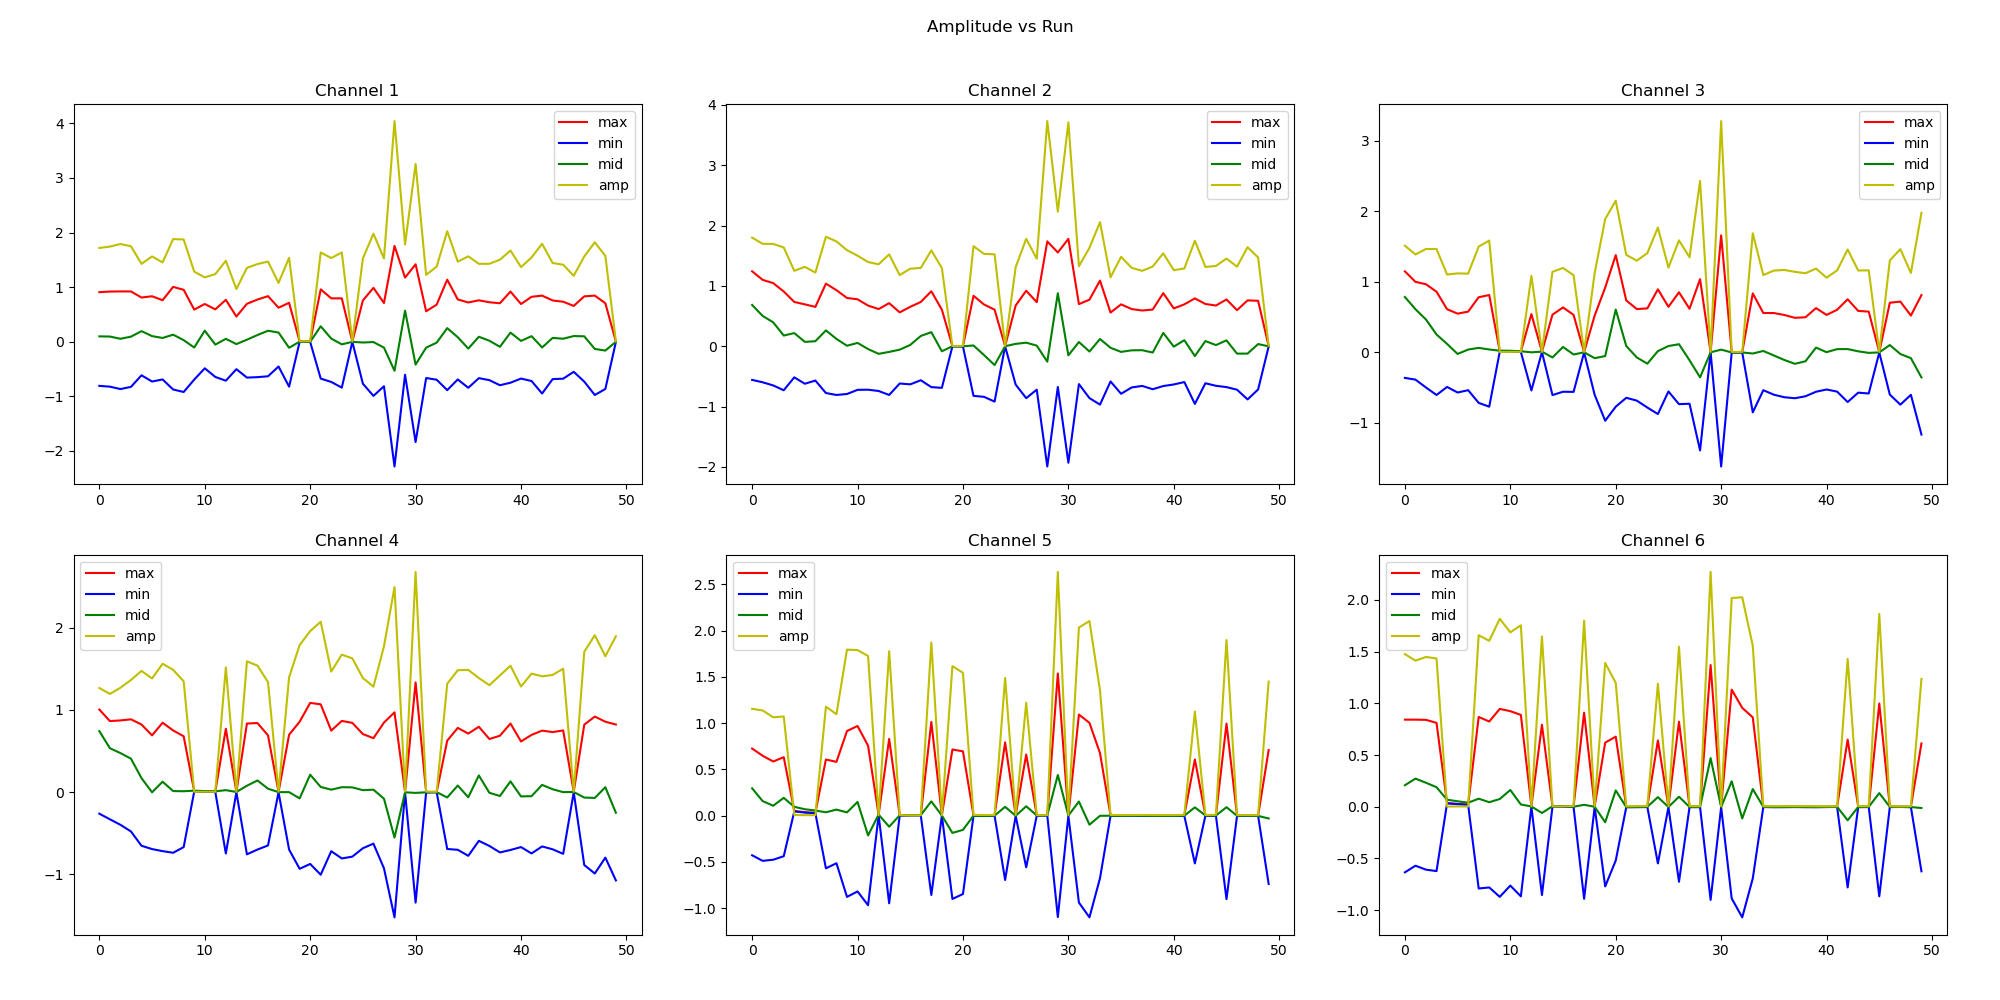

The file beside this chart, header and first rows:
max1, min1, mid1, amp1, max2, min2, mid2, amp2, max3, min3, mid3, amp3, max4, min4, mid4, amp4, max5, min5, mid5, amp5, max6, min6, mid6, amp6
0.907, -0.81, 0.097, 1.717, 1.242, -0.558, 0.684, 1.8, 1.147, -0.364, 0.783, 1.511, 1.004, -0.262, 0.742, 1.266, 0.724, -0.43, 0.294, 1.154, 0.842, -0.634, 0.208, 1.476
0.918, -0.824, 0.094, 1.742, 1.1, -0.598, 0.502, 1.698, 0.998, -0.388, 0.61, 1.386, 0.864, -0.33, 0.534, 1.194, 0.646, -0.49, 0.156, 1.136, 0.842, -0.57, 0.272, 1.412
0.921, -0.868, 0.053, 1.789, 1.046, -0.65, 0.396, 1.696, 0.964, -0.5, 0.464, 1.464, 0.872, -0.397, 0.475, 1.269, 0.584, -0.478, 0.106, 1.062, 0.84, -0.608, 0.232, 1.448
0.92, -0.828, 0.092, 1.748, 0.907, -0.73, 0.177, 1.637, 0.858, -0.606, 0.252, 1.464, 0.885, -0.478, 0.407, 1.363, 0.631, -0.44, 0.191, 1.071, 0.811, -0.622, 0.189, 1.433
0.809, -0.616, 0.193, 1.425, 0.734, -0.516, 0.218, 1.25, 0.61, -0.492, 0.118, 1.102, 0.822, -0.652, 0.17, 1.474, 0.05, 0.044, 0.094, 0.006, 0.035, 0.033, 0.068, 0.002
0.832, -0.73, 0.102, 1.562, 0.694, -0.622, 0.072, 1.316, 0.547, -0.571, -0.024, 1.118, 0.69, -0.692, -0.002, 1.382, 0.036, 0.032, 0.068, 0.004, 0.028, 0.025, 0.053, 0.003
0.76, -0.692, 0.068, 1.452, 0.652, -0.569, 0.083, 1.221, 0.576, -0.538, 0.038, 1.114, 0.844, -0.717, 0.127, 1.561, 0.029, 0.025, 0.054, 0.004, 0.021, 0.018, 0.039, 0.003
1.004, -0.876, 0.128, 1.88, 1.038, -0.776, 0.262, 1.814, 0.78, -0.718, 0.062, 1.498, 0.75, -0.737, 0.013, 1.487, 0.606, -0.571, 0.035, 1.177, 0.868, -0.79, 0.078, 1.658
0.95, -0.922, 0.028, 1.872, 0.929, -0.808, 0.121, 1.737, 0.811, -0.772, 0.039, 1.583, 0.679, -0.668, 0.011, 1.347, 0.58, -0.516, 0.064, 1.096, 0.824, -0.78, 0.044, 1.604
0.588, -0.695, -0.107, 1.283, 0.8, -0.792, 0.008, 1.592, 0.013, 0.009, 0.022, 0.004, 0.011, 0.007, 0.018, 0.004, 0.914, -0.88, 0.034, 1.794, 0.946, -0.871, 0.075, 1.817
0.69, -0.488, 0.202, 1.178, 0.778, -0.723, 0.055, 1.501, 0.013, 0.008, 0.021, 0.005, 0.009, 0.004, 0.013, 0.005, 0.968, -0.821, 0.147, 1.789, 0.924, -0.762, 0.162, 1.686
0.592, -0.646, -0.054, 1.238, 0.674, -0.721, -0.047, 1.395, 0.01, 0.004, 0.014, 0.006, 0.007, 0.003, 0.01, 0.004, 0.755, -0.97, -0.215, 1.725, 0.888, -0.866, 0.022, 1.754
0.767, -0.715, 0.052, 1.482, 0.616, -0.742, -0.126, 1.358, 0.541, -0.542, -0.001, 1.083, 0.77, -0.746, 0.024, 1.516, 0.007, 0.003, 0.01, 0.004, 0.004, -0.001, 0.003, 0.005
0.46, -0.504, -0.044, 0.964, 0.714, -0.808, -0.094, 1.522, 0.007, 0.002, 0.009, 0.005, 0.003, -0.001, 0.002, 0.004, 0.828, -0.949, -0.121, 1.777, 0.793, -0.853, -0.06, 1.646
0.694, -0.658, 0.036, 1.352, 0.561, -0.618, -0.057, 1.179, 0.533, -0.607, -0.074, 1.14, 0.834, -0.756, 0.078, 1.59, 0.004, -0.001, 0.003, 0.005, 0.004, 0.001, 0.005, 0.003
0.772, -0.65, 0.122, 1.422, 0.653, -0.632, 0.021, 1.285, 0.635, -0.56, 0.075, 1.195, 0.84, -0.698, 0.142, 1.538, 0.003, 0.001, 0.004, 0.002, 0.005, 0.001, 0.006, 0.004
0.834, -0.634, 0.2, 1.468, 0.734, -0.564, 0.17, 1.298, 0.53, -0.562, -0.032, 1.092, 0.69, -0.648, 0.042, 1.338, 0.004, 0.001, 0.005, 0.003, 0.003, -0.003, 0.0, 0.006
0.622, -0.455, 0.167, 1.077, 0.911, -0.678, 0.233, 1.589, 0.002, -0.003, -0.001, 0.005, 0.003, -0.003, 0.0, 0.006, 1.012, -0.859, 0.153, 1.871, 0.909, -0.89, 0.019, 1.799
0.712, -0.824, -0.112, 1.536, 0.606, -0.69, -0.084, 1.296, 0.519, -0.603, -0.084, 1.122, 0.698, -0.698, 0.0, 1.396, 0.002, -0.002, 0.0, 0.004, 0.002, -0.002, 0.0, 0.004
0.003, -0.003, 0.0, 0.006, 0.002, -0.002, 0.0, 0.004, 0.917, -0.971, -0.054, 1.888, 0.856, -0.932, -0.076, 1.788, 0.714, -0.902, -0.188, 1.616, 0.62, -0.77, -0.15, 1.39
0.003, -0.005, -0.002, 0.008, 0.002, -0.004, -0.002, 0.006, 1.377, -0.772, 0.605, 2.149, 1.085, -0.873, 0.212, 1.958, 0.694, -0.849, -0.155, 1.543, 0.678, -0.52, 0.158, 1.198
0.958, -0.676, 0.282, 1.634, 0.836, -0.823, 0.013, 1.659, 0.734, -0.646, 0.088, 1.38, 1.067, -1.004, 0.063, 2.071, 0.002, -0.004, -0.002, 0.006, 0.0, -0.004, -0.004, 0.004
0.794, -0.738, 0.056, 1.532, 0.692, -0.839, -0.147, 1.531, 0.612, -0.686, -0.074, 1.298, 0.748, -0.718, 0.03, 1.466, 0.001, -0.005, -0.004, 0.006, 0.002, -0.004, -0.002, 0.006
0.793, -0.842, -0.049, 1.635, 0.606, -0.918, -0.312, 1.524, 0.622, -0.784, -0.162, 1.406, 0.866, -0.806, 0.06, 1.672, 0.002, -0.003, -0.001, 0.005, 0.003, -0.003, 0.0, 0.006
0.001, -0.004, -0.003, 0.005, 0.002, -0.002, 0.0, 0.004, 0.892, -0.876, 0.016, 1.768, 0.842, -0.784, 0.058, 1.626, 0.791, -0.697, 0.094, 1.488, 0.641, -0.548, 0.093, 1.189
0.755, -0.77, -0.015, 1.525, 0.675, -0.636, 0.039, 1.311, 0.644, -0.556, 0.088, 1.2, 0.706, -0.682, 0.024, 1.388, 0.001, -0.004, -0.003, 0.005, 0.002, -0.004, -0.002, 0.006
0.986, -0.993, -0.007, 1.979, 0.92, -0.861, 0.059, 1.781, 0.85, -0.736, 0.114, 1.586, 0.656, -0.626, 0.03, 1.282, 0.66, -0.56, 0.1, 1.22, 0.822, -0.725, 0.097, 1.547
0.708, -0.817, -0.109, 1.525, 0.73, -0.72, 0.01, 1.45, 0.616, -0.73, -0.114, 1.346, 0.846, -0.926, -0.08, 1.772, 0.003, -0.002, 0.001, 0.005, 0.002, -0.004, -0.002, 0.006
1.754, -2.287, -0.533, 4.041, 1.738, -1.994, -0.256, 3.732, 1.036, -1.392, -0.356, 2.428, 0.97, -1.522, -0.552, 2.492, 0.003, -0.001, 0.002, 0.004, 0.002, -0.004, -0.002, 0.006
1.174, -0.606, 0.568, 1.78, 1.554, -0.676, 0.878, 2.23, 0.002, -0.003, -0.001, 0.005, 0.002, -0.004, -0.002, 0.006, 1.536, -1.098, 0.438, 2.634, 1.37, -0.9, 0.47, 2.27
1.418, -1.838, -0.42, 3.256, 1.78, -1.931, -0.151, 3.711, 1.657, -1.62, 0.037, 3.277, 1.334, -1.343, -0.009, 2.677, 0.003, -0.003, 0.0, 0.006, 0.002, -0.004, -0.002, 0.006
0.557, -0.666, -0.109, 1.223, 0.698, -0.628, 0.07, 1.326, 0.001, -0.004, -0.003, 0.005, 0.002, -0.004, -0.002, 0.006, 1.092, -0.941, 0.151, 2.033, 1.132, -0.886, 0.246, 2.018
0.679, -0.697, -0.018, 1.376, 0.772, -0.86, -0.088, 1.632, 0.001, -0.004, -0.003, 0.005, 0.002, -0.002, 0.0, 0.004, 1.002, -1.101, -0.099, 2.103, 0.956, -1.069, -0.113, 2.025
1.136, -0.888, 0.248, 2.024, 1.088, -0.968, 0.12, 2.056, 0.834, -0.852, -0.018, 1.686, 0.626, -0.691, -0.065, 1.317, 0.675, -0.678, -0.003, 1.353, 0.864, -0.693, 0.171, 1.557
0.774, -0.692, 0.082, 1.466, 0.558, -0.584, -0.026, 1.142, 0.556, -0.538, 0.018, 1.094, 0.781, -0.701, 0.08, 1.482, 0.002, -0.004, -0.002, 0.006, 0.002, -0.003, -0.001, 0.005
0.718, -0.845, -0.127, 1.563, 0.694, -0.788, -0.094, 1.482, 0.556, -0.602, -0.046, 1.158, 0.712, -0.774, -0.062, 1.486, 0.001, -0.004, -0.003, 0.005, 0.001, -0.004, -0.003, 0.005
0.758, -0.668, 0.09, 1.426, 0.616, -0.684, -0.068, 1.3, 0.528, -0.638, -0.11, 1.166, 0.795, -0.592, 0.203, 1.387, 0.002, -0.003, -0.001, 0.005, 0.002, -0.004, -0.002, 0.006
0.722, -0.705, 0.017, 1.427, 0.592, -0.658, -0.066, 1.25, 0.488, -0.652, -0.164, 1.14, 0.646, -0.654, -0.008, 1.3, 0.002, -0.004, -0.002, 0.006, 0.002, -0.003, -0.001, 0.005
0.704, -0.798, -0.094, 1.502, 0.608, -0.713, -0.105, 1.321, 0.496, -0.624, -0.128, 1.12, 0.686, -0.733, -0.047, 1.419, 0.001, -0.004, -0.003, 0.005, 0.002, -0.004, -0.002, 0.006
0.918, -0.752, 0.166, 1.67, 0.88, -0.66, 0.22, 1.54, 0.626, -0.56, 0.066, 1.186, 0.834, -0.703, 0.131, 1.537, 0.001, -0.004, -0.003, 0.005, 0.001, -0.004, -0.003, 0.005
0.69, -0.676, 0.014, 1.366, 0.627, -0.634, -0.007, 1.261, 0.529, -0.528, 0.001, 1.057, 0.616, -0.668, -0.052, 1.284, 0.001, -0.004, -0.003, 0.005, 0.001, -0.003, -0.002, 0.004
0.822, -0.721, 0.101, 1.543, 0.694, -0.594, 0.1, 1.288, 0.602, -0.558, 0.044, 1.16, 0.696, -0.745, -0.049, 1.441, 0.003, -0.004, -0.001, 0.007, 0.002, -0.002, 0.0, 0.004
0.844, -0.95, -0.106, 1.794, 0.793, -0.956, -0.163, 1.749, 0.751, -0.706, 0.045, 1.457, 0.748, -0.66, 0.088, 1.408, 0.606, -0.518, 0.088, 1.124, 0.649, -0.78, -0.131, 1.429
0.755, -0.686, 0.069, 1.441, 0.7, -0.614, 0.086, 1.314, 0.586, -0.573, 0.013, 1.159, 0.73, -0.695, 0.035, 1.425, 0.003, -0.002, 0.001, 0.005, 0.002, -0.004, -0.002, 0.006
0.732, -0.678, 0.054, 1.41, 0.675, -0.656, 0.019, 1.331, 0.576, -0.585, -0.009, 1.161, 0.75, -0.75, 0.0, 1.5, 0.004, -0.004, 0.0, 0.008, 0.002, -0.003, -0.001, 0.005
0.655, -0.552, 0.103, 1.207, 0.775, -0.678, 0.097, 1.453, 0.002, -0.004, -0.002, 0.006, 0.004, -0.002, 0.002, 0.006, 0.994, -0.904, 0.09, 1.898, 0.998, -0.866, 0.132, 1.864
0.83, -0.732, 0.098, 1.562, 0.598, -0.721, -0.123, 1.319, 0.702, -0.6, 0.102, 1.302, 0.82, -0.886, -0.066, 1.706, 0.001, -0.004, -0.003, 0.005, 0.002, -0.003, -0.001, 0.005
0.844, -0.977, -0.133, 1.821, 0.76, -0.882, -0.122, 1.642, 0.718, -0.743, -0.025, 1.461, 0.919, -0.989, -0.07, 1.908, 0.002, -0.003, -0.001, 0.005, 0.001, -0.002, -0.001, 0.003
0.704, -0.867, -0.163, 1.571, 0.753, -0.717, 0.036, 1.47, 0.52, -0.604, -0.084, 1.124, 0.856, -0.796, 0.06, 1.652, 0.0, -0.004, -0.004, 0.004, 0.001, -0.004, -0.003, 0.005
0.002, -0.004, -0.002, 0.006, 0.002, -0.004, -0.002, 0.006, 0.81, -1.167, -0.357, 1.977, 0.822, -1.073, -0.251, 1.895, 0.708, -0.74, -0.032, 1.448, 0.612, -0.624, -0.012, 1.236
